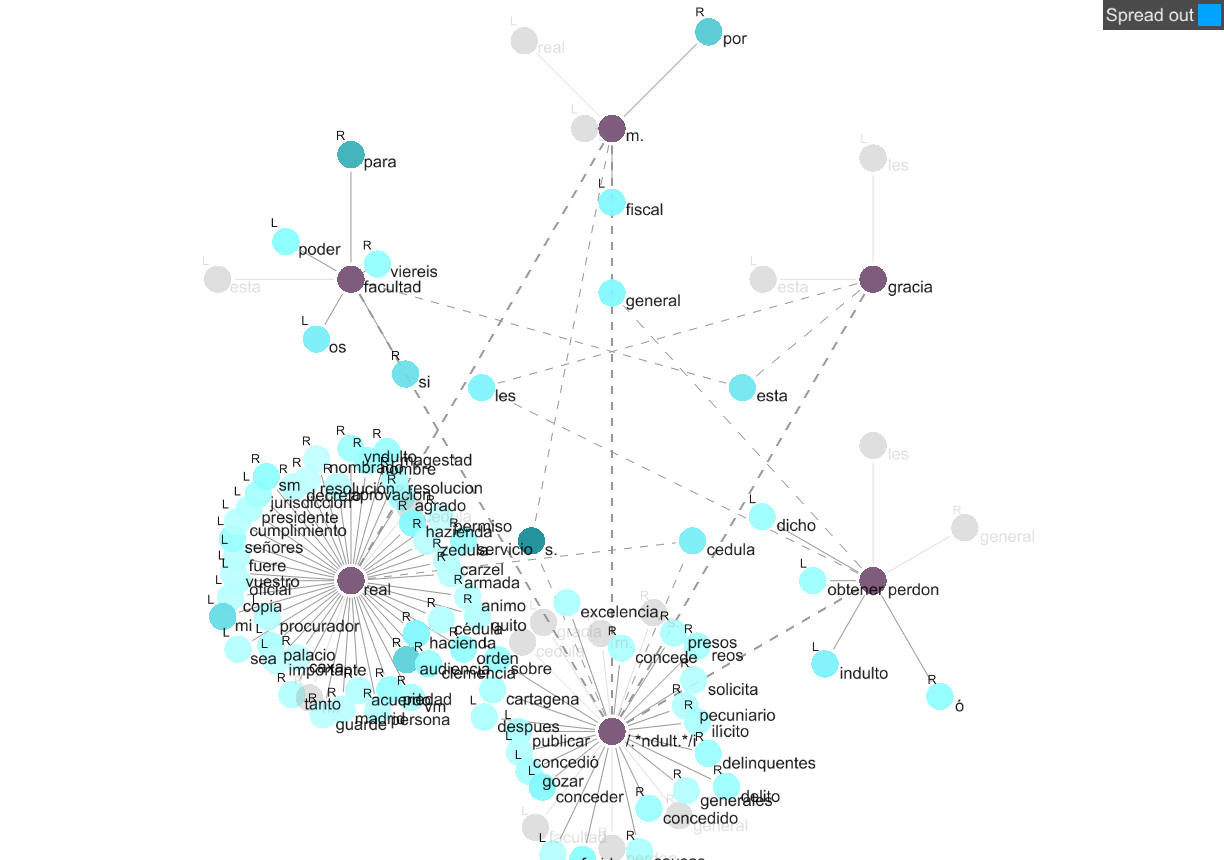

Values plotted in this chart, from the file beside it:
Corpus: Corpus 7| Search Term: facultad|…
Status, Position, Collocate, Stat, Freq (coll.), Freq (corpus)
○, R, viereis, 10.64, 5, 7
○, L, os, 8.607, 8, 46
○, L, poder, 8.289, 6, 43
○, R, si, 6.481, 10, 251
○, R, para, 5.672, 22, 967
○, L, esta, 5.213, 9, 544
